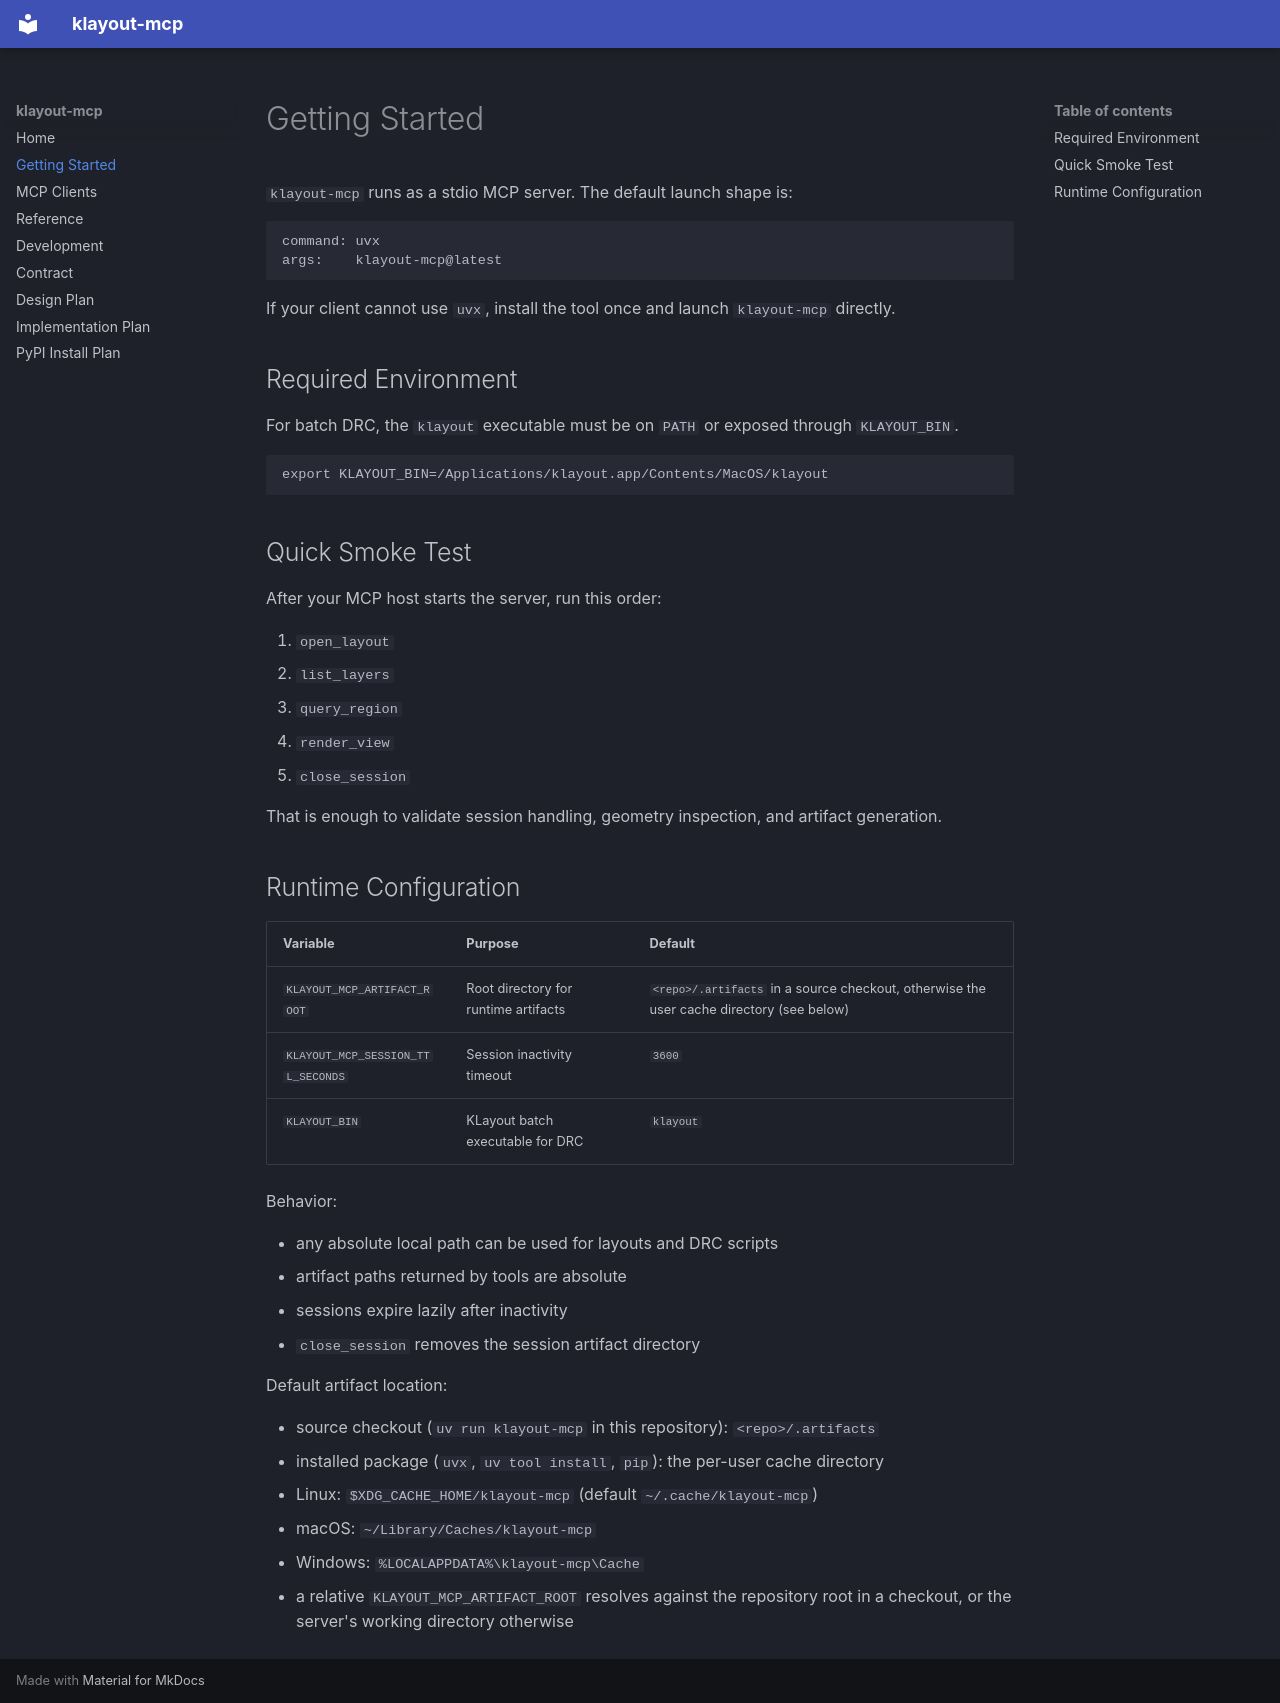

repository: aycandv/klayout-mcp · page: getting-started/index.html · generator: mkdocs

# Getting Started

`klayout-mcp` runs as a stdio MCP server. The default launch shape is:

```text
command: uvx
args:    klayout-mcp@latest
```

If your client cannot use `uvx`, install the tool once and launch `klayout-mcp` directly.

## Required Environment

For batch DRC, the `klayout` executable must be on `PATH` or exposed through `KLAYOUT_BIN`.

```bash
export KLAYOUT_BIN=/Applications/klayout.app/Contents/MacOS/klayout
```

## Quick Smoke Test

After your MCP host starts the server, run this order:

1. `open_layout`
2. `list_layers`
3. `query_region`
4. `render_view`
5. `close_session`

That is enough to validate session handling, geometry inspection, and artifact generation.

## Runtime Configuration

| Variable | Purpose | Default |
| --- | --- | --- |
| `KLAYOUT_MCP_ARTIFACT_ROOT` | Root directory for runtime artifacts | `<repo>/.artifacts` in a source checkout, otherwise the user cache directory (see below) |
| `KLAYOUT_MCP_SESSION_TTL_SECONDS` | Session inactivity timeout | `3600` |
| `KLAYOUT_BIN` | KLayout batch executable for DRC | `klayout` |

Behavior:

- any absolute local path can be used for layouts and DRC scripts
- artifact paths returned by tools are absolute
- sessions expire lazily after inactivity
- `close_session` removes the session artifact directory

Default artifact location:

- source checkout (`uv run klayout-mcp` in this repository): `<repo>/.artifacts`
- installed package (`uvx`, `uv tool install`, `pip`): the per-user cache directory
  - Linux: `$XDG_CACHE_HOME/klayout-mcp` (default `~/.cache/klayout-mcp`)
  - macOS: `~/Library/Caches/klayout-mcp`
  - Windows: `%LOCALAPPDATA%\klayout-mcp\Cache`
- a relative `KLAYOUT_MCP_ARTIFACT_ROOT` resolves against the repository root in a checkout,
  or the server's working directory otherwise
